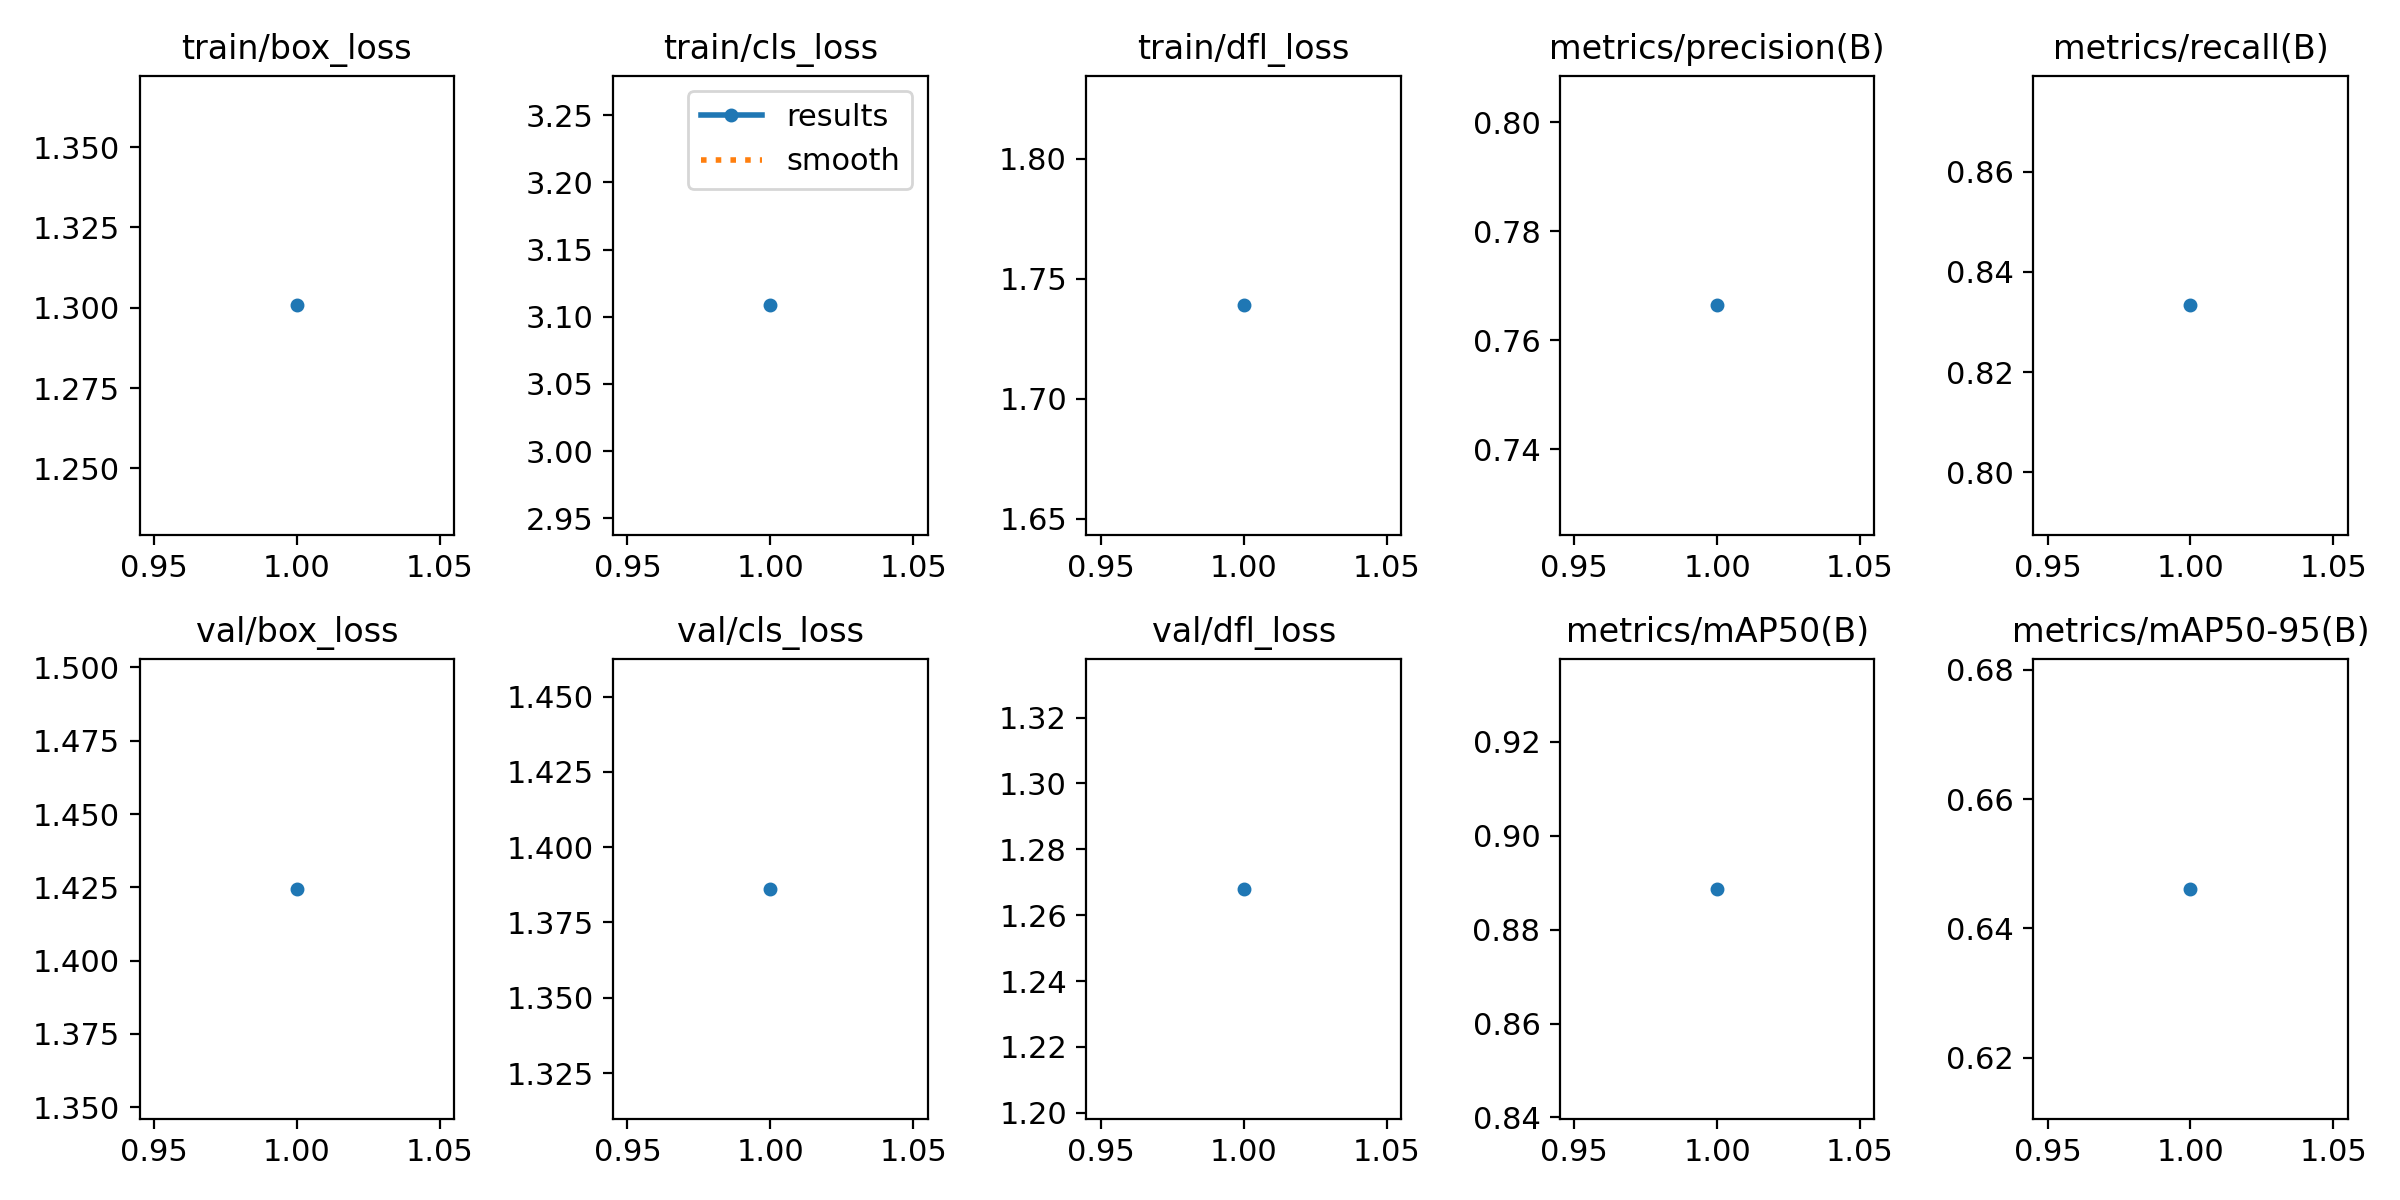

Data behind this chart, as committed beside it:
epoch, time, train/box_loss, train/cls_loss, train/dfl_loss, metrics/precision(B), metrics/recall(B), metrics/mAP50(B), metrics/mAP50-95(B), val/box_loss, val/cls_loss, val/dfl_loss, lr/pg0, lr/pg1, lr/pg2
1, 59.4, 1.301, 3.108, 1.739, 0.7664, 0.8333, 0.8887, 0.6461, 1.424, 1.386, 1.268, 0, 0, 0
